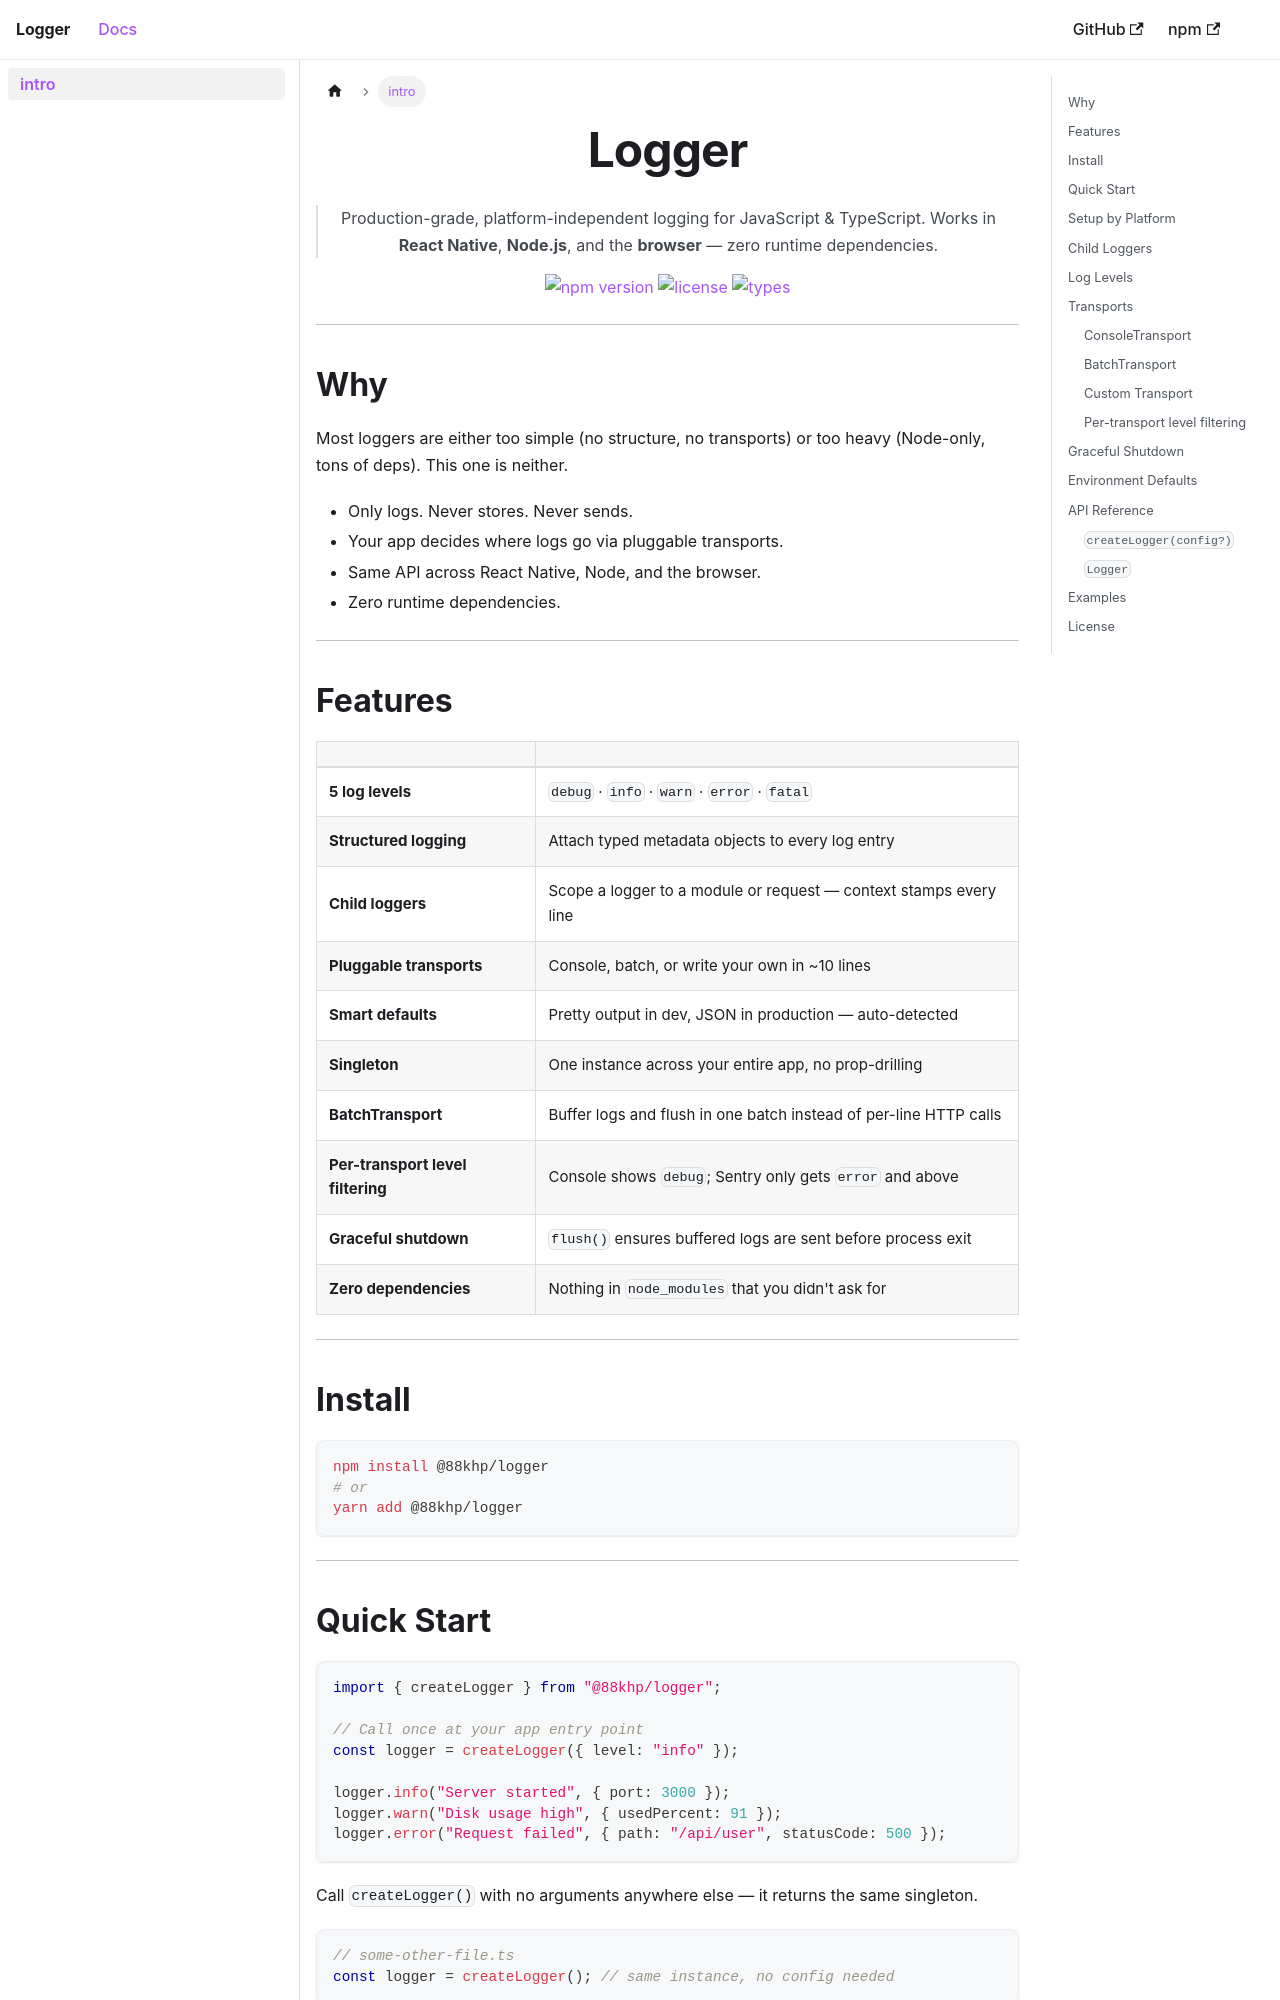

repository: 88khp/logger · page: docs/intro/index.html · generator: docusaurus

---
sidebar_position: 1
slug: /intro
---

<div align="center">

# Logger

> Production-grade, platform-independent logging for JavaScript & TypeScript.
> Works in **React Native**, **Node.js**, and the **browser** — zero runtime dependencies.

[![npm version](https://img.shields.io/npm/v/@88khp/logger)](https://www.npmjs.com/package/@88khp/logger)
[![license](https://img.shields.io/npm/l/@88khp/logger)](https://github.com/88khp/logger/blob/main/LICENSE)
[![types](https://img.shields.io/npm/types/@88khp/logger)](https://www.npmjs.com/package/@88khp/logger)

</div>

---

## Why

Most loggers are either too simple (no structure, no transports) or too heavy (Node-only, tons of deps). This one is neither.

- Only logs. Never stores. Never sends.
- Your app decides where logs go via pluggable transports.
- Same API across React Native, Node, and the browser.
- Zero runtime dependencies.

---

## Features

| | |
|---|---|
| **5 log levels** | `debug` · `info` · `warn` · `error` · `fatal` |
| **Structured logging** | Attach typed metadata objects to every log entry |
| **Child loggers** | Scope a logger to a module or request — context stamps every line |
| **Pluggable transports** | Console, batch, or write your own in ~10 lines |
| **Smart defaults** | Pretty output in dev, JSON in production — auto-detected |
| **Singleton** | One instance across your entire app, no prop-drilling |
| **BatchTransport** | Buffer logs and flush in one batch instead of per-line HTTP calls |
| **Per-transport level filtering** | Console shows `debug`; Sentry only gets `error` and above |
| **Graceful shutdown** | `flush()` ensures buffered logs are sent before process exit |
| **Zero dependencies** | Nothing in `node_modules` that you didn't ask for |

---

## Install

```bash
npm install @88khp/logger
# or
yarn add @88khp/logger
```

---
